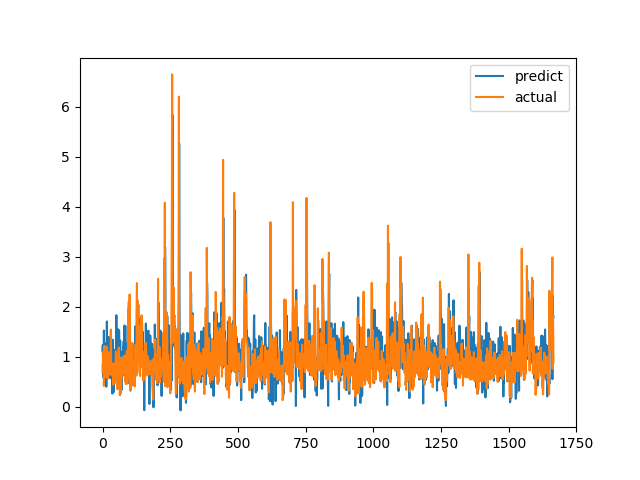

Source data for this figure (header and first rows):
predict, actual
1.115, 0.6915
1.237, 0.8558
0.5964, 0.7094
1.074, 1.015
0.7732, 1.116
1.527, 0.4183
1.055, 1.002
0.8538, 1.219
1.255, 1.143
1.099, 0.6528
1.266, 0.6747
0.6391, 0.601
1.147, 0.6695
0.7264, 0.6538
0.4031, 0.7814
1.181, 1.206
1.708, 0.8469
1.076, 0.8286
1.202, 0.6482
0.951, 0.5624
0.9913, 0.7183
0.7885, 1.1
1.396, 0.9542
0.6924, 0.729
0.8174, 0.6694
1.235, 0.8631
0.9876, 0.6465
0.8418, 0.8223
0.5779, 0.9236
1.244, 0.8301
0.9586, 1.067
1.528, 1.546
0.5687, 0.6827
1.276, 0.6386
0.8095, 0.6464
1.034, 0.6881
0.2642, 0.7274
0.6712, 0.65
1.341, 0.8694
1.096, 0.4409
0.4354, 0.4519
0.2926, 0.7575
0.4119, 0.4952
0.9357, 0.6851
1.094, 0.7244
0.7102, 0.8654
1.041, 0.74
1.143, 0.8071
0.8126, 0.8204
0.7442, 1.114
1.171, 1.109
1.833, 0.4751
0.9378, 1.039
1.231, 0.9458
0.9682, 0.7878
0.9222, 0.3505
0.9042, 0.9368
0.5158, 0.9868
1.551, 0.647
0.504, 1.03
... 1,606 more rows
